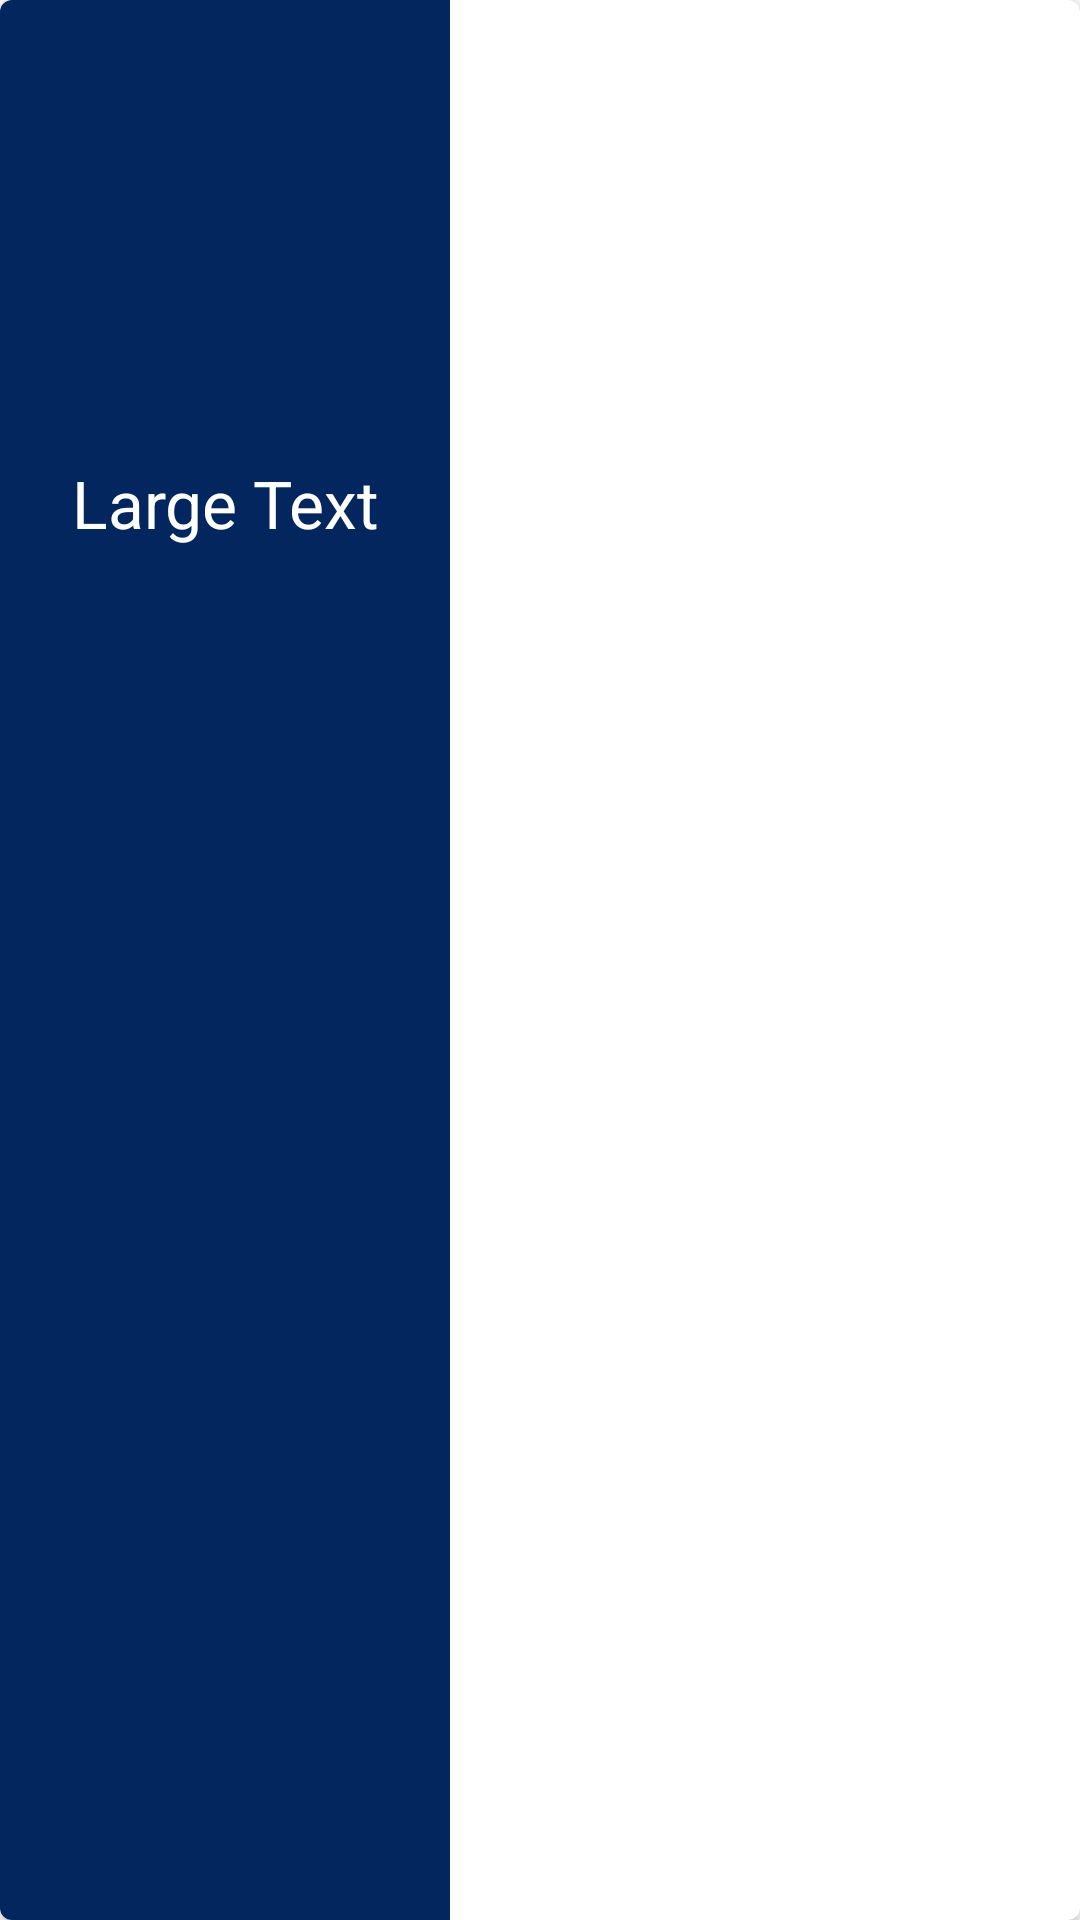

The Android layout XML behind this screen, and the referenced resources:
<!-- AndroidManifest.xml: application theme Theme.MarvelPedia -->
<!-- res/layout/grid_item.xml -->
<androidx.cardview.widget.CardView xmlns:android="http://schemas.android.com/apk/res/android"
    xmlns:card_view="http://schemas.android.com/apk/res-auto"
    android:layout_width="150dp"
    android:layout_height="wrap_content"
    android:layout_margin="10dp"
    card_view:cardCornerRadius="4dp"
    >

    <LinearLayout
        android:layout_width="wrap_content"
        android:layout_height="match_parent"
        android:background="@color/blue_primary"
        android:orientation="vertical"
        >

        <ImageView
            android:id="@+id/imagen"
            android:layout_width="150dp"
            android:layout_height="150dp"
            android:scaleType="centerCrop" />

        <TextView
            android:layout_width="match_parent"
            android:gravity="center"
            android:layout_margin="3dp"
            android:layout_height="wrap_content"
            android:textAppearance="?android:attr/textAppearanceLarge"
            android:text="Large Text"
            android:textColor="@color/white"
            android:id="@+id/nombre"
             />



    </LinearLayout>
</androidx.cardview.widget.CardView>
<!-- resources referenced by this layout -->
<resources>
  <color name="blue_primary">#03265e</color>
  <color name="white">#FFFFFFFF</color>
  <style name="Theme.MarvelPedia" parent="Theme.MaterialComponents.DayNight.DarkActionBar">
          
          <item name="colorPrimary">@color/red_primary</item>
          <item name="colorPrimaryVariant">@color/red_primary</item>
          <item name="colorOnPrimary">@color/white</item>
          
          <item name="colorSecondary">@color/blue_primary</item>
          <item name="colorSecondaryVariant">@color/teal_700</item>
          <item name="colorOnSecondary">@color/black</item>
          
          <item name="android:statusBarColor">?attr/colorPrimaryVariant</item>
          
      </style>
  <color name="red_primary">#e72c07</color>
  <color name="teal_700">#FF018786</color>
  <color name="black">#FF000000</color>
</resources>
